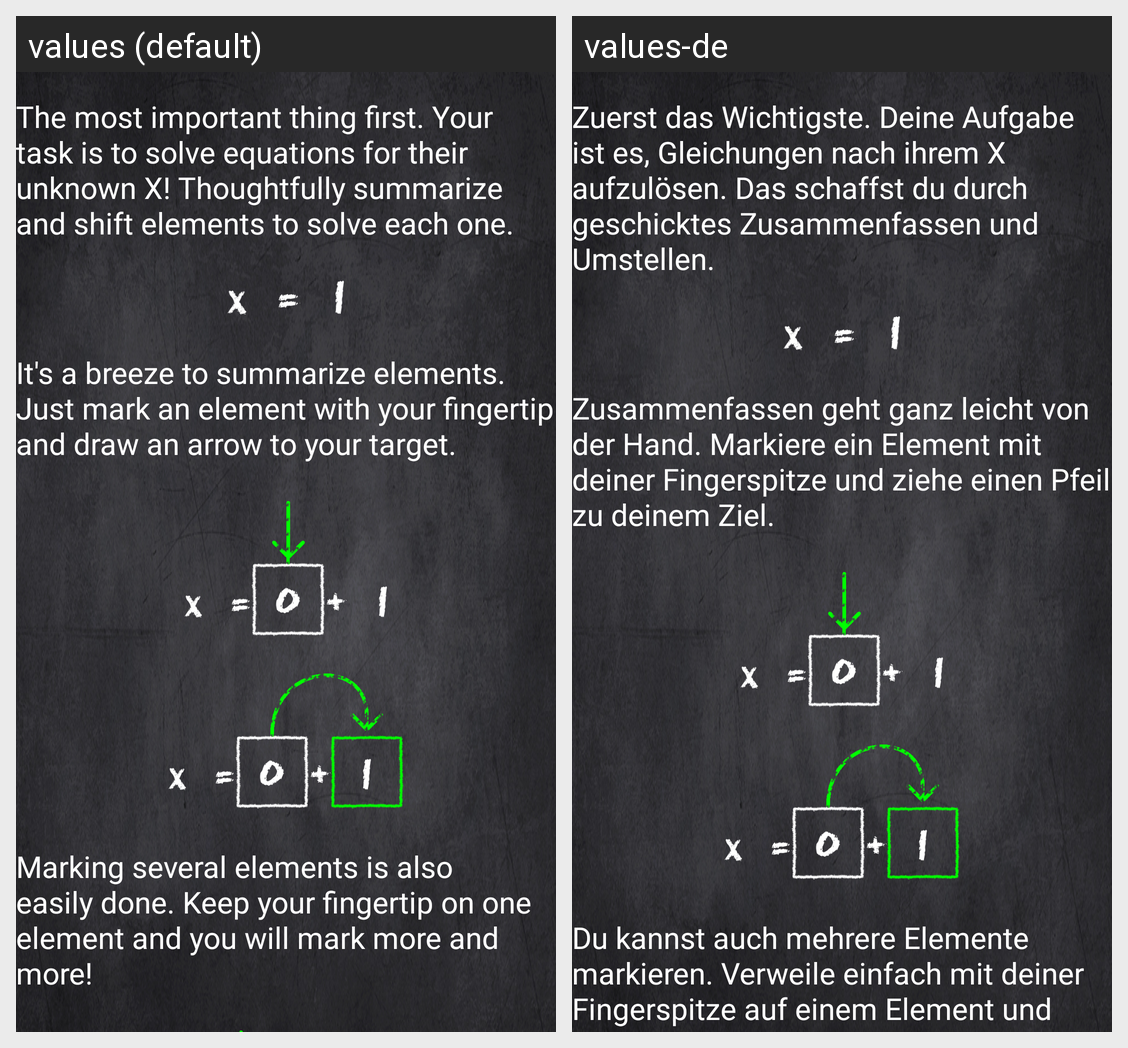

The same Android screen rendered under two of its app's locales, left to right. List the strings drawn on it with the default value and each locale's translation.
Android screen res/layout/info_how_to.xml rendered under 2 locales, left to right: values (default), values-de. Device: Nexus 5 (rendered at 1080×1920; each locale shown at half size, 540×960, under a caption strip naming it); theme eqs_theme.
Strings drawn on this screen, with the default value and each locale's value (text and hints the layout hard-codes, and strings that could not be matched under every locale, appear in the picture but are not listed):

info_how_to_description_1
  values: The most important thing first. Your task is to solve equations for their unknown X! Thoughtfully summarize and shift elements to solve each one.
  values-de: Zuerst das Wichtigste. Deine Aufgabe ist es, Gleichungen nach ihrem X aufzulösen. Das schaffst du durch geschicktes Zusammenfassen und Umstellen.

info_how_to_description_2
  values: It's a breeze to summarize elements. Just mark an element with your fingertip and draw an arrow to your target.
  values-de: Zusammenfassen geht ganz leicht von der Hand. Markiere ein Element mit deiner Fingerspitze und ziehe einen Pfeil zu deinem Ziel.

info_how_to_description_3
  values: Marking several elements is also easily done. Keep your fingertip on one element and you will mark more and more!
  values-de: Du kannst auch mehrere Elemente markieren. Verweile einfach mit deiner Fingerspitze auf einem Element und schon markierst du immer mehr!
